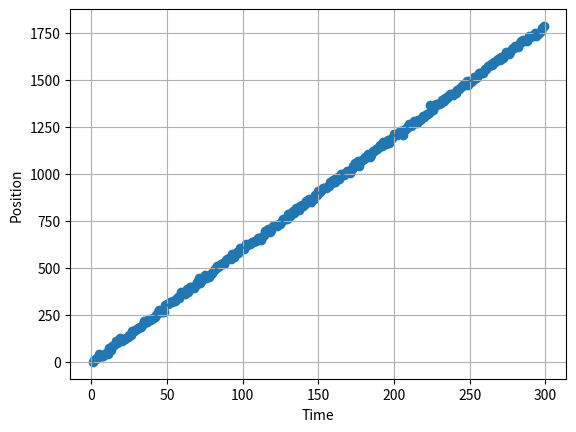
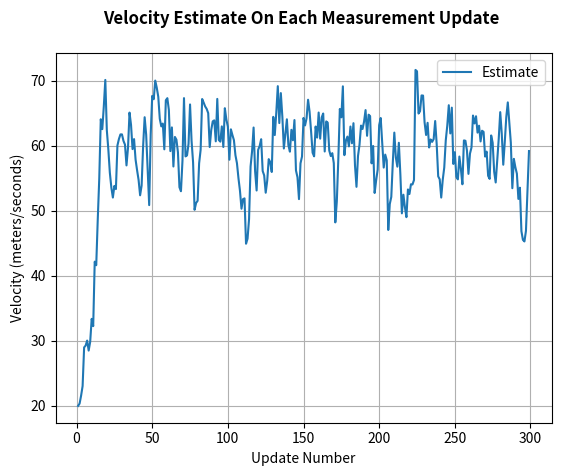
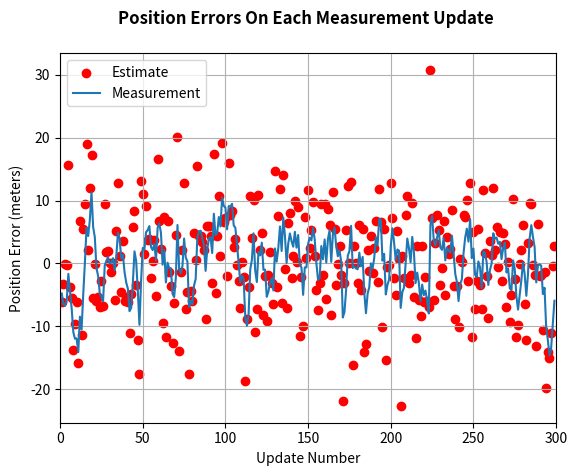

These charts were generated, in order, by the following Python code:
#This program will implement a Kalman Filter in Python that estimates velocity from position measurements
#Using a simple 1D Kalmann Filter

""" [redacted]
[redacted] """

#Python libraries to import#
#In [3]: from __future__ import print_function, division#
import numpy as np
import matplotlib.pyplot as plt #Python libraries#
import numpy.random as random  #Python libraries
import math     #Python libraries
import numpy as np
from numpy.linalg import inv
import matplotlib.pyplot as plt

##Compute Measurements##
def getMeasurement(updateNumber):
    if updateNumber == 1:
      getMeasurement.currentPosition = 0
      getMeasurement.currentVelocity = 60 # m/s

    dt = 0.1

    w = 8 * np.random.randn(1)
    v = 8 * np.random.randn(1)

    z = getMeasurement.currentPosition + getMeasurement.currentVelocity*dt + v
    getMeasurement.currentPosition = z - v
    getMeasurement.currentVelocity = 60 + w
    return [z, getMeasurement.currentPosition, getMeasurement.currentVelocity]

##Filter Measurements##
## initialized. The measurement is in the following structures##.
## z is the position measurement, R is the position variance##,
## and t is the timestamp of the measurement.##
 ##initialized. The measurement is in the following structures##
# z is the position measurement,
# R is the position variance,
# and t is the timestamp of the measurement.##
## For this example, it is assumed that measurements have a 10/second and therefore a delta time,
# dt, of 0.1 seconds is used.
# Next the Kalman Gain, K, is computed using the input measurement uncertainty,
# R, and the predicted state covariance matrix, PP.
# This computation was broken down into two steps, first compute the innovation, S,
# and then compute the Kalman Gain, K, with the innovation##
## Lastly, the Kalman Gain, K, is used to compute the new state, x, and state covariance estimate, P.##
def filter(z, updateNumber):
    dt = 0.1
    # Initialize State
    if updateNumber == 1:
        filter.x = np.array([[0],
                            [20]])
        filter.P = np.array([[5, 0],
                                 [0, 5]])

        filter.A = np.array([[1, dt],
                             [0, 1]])
        filter.H = np.array([[1, 0]])
        filter.HT = np.array([[1],
                              [0]])
        filter.R = 10
        filter.Q = np.array([[1, 0],
                             [0, 3]])

    # Predict State Forward
    x_p = filter.A.dot(filter.x)
    # Predict Covariance Forward
    P_p = filter.A.dot(filter.P).dot(filter.A.T) + filter.Q
    # Compute Kalman Gain
    S = filter.H.dot(P_p).dot(filter.HT) + filter.R
    K = P_p.dot(filter.HT)*(1/S)

    # Estimate State
    residual = z - filter.H.dot(x_p)
    filter.x = x_p + K*residual

    # Estimate Covariance
    filter.P = P_p - K.dot(filter.H).dot(P_p)

    return [filter.x[0], filter.x[1], filter.P];
##Test Kalman Filter##
#Now that you have both the input measurements to process and your Kalman Filter,
#its time to write a test program so that you see how your filter performs.
def testFilter():
    dt = 0.1
    t = np.linspace(0, 10, num=300)
    numOfMeasurements = len(t)

    measTime = []
    measPos = []
    measDifPos = []
    estDifPos = []
    estPos = []
    estVel = []
    posBound3Sigma = []

    for k in range(1,numOfMeasurements):
        z = getMeasurement(k)
        # Call Filter and return new State
        f = filter(z[0], k)
        # Save off that state so that it could be plotted
        measTime.append(k)
        measPos.append(z[0])
        measDifPos.append(z[0]-z[1])
        estDifPos.append(f[0]-z[1])
        estPos.append(f[0])
        estVel.append(f[1])
        posVar = f[2]
        posBound3Sigma.append(3*np.sqrt(posVar[0][0]))

    return [measTime, measPos, estPos, estVel, measDifPos, estDifPos, posBound3Sigma];

##Plot Kalman Filter Results##
##The first plot below shows the position measurement error and estimate error relative to the actual position of the vehicle. This plot shows how the Kalman Filter smooths the input measurements and reduces the positional error.##
##The second plot shows the velocity estimate for the vehicle based on the input measurements. It can be seen that after the first five or so measurements the filter starts to settle on the vehicles actual speed which is 60 meters per second.##
t = testFilter()

plot1 = plt.figure(1)
plt.scatter(t[0], t[1])
plt.plot(t[0], t[2])
plt.ylabel('Position')
plt.xlabel('Time')
plt.grid(True)

plot2 = plt.figure(2)
plt.plot(t[0], t[3])
plt.ylabel('Velocity (meters/seconds)')
plt.xlabel('Update Number')
plt.title('Velocity Estimate On Each Measurement Update \n', fontweight="bold")
plt.legend(['Estimate'])
plt.grid(True)

plot3 = plt.figure(3)
plt.scatter(t[0], t[4], color = 'red')
plt.plot(t[0], t[5])
plt.legend(['Estimate', 'Measurement'])
plt.title('Position Errors On Each Measurement Update \n', fontweight="bold")
#plt.plot(t[0], t[6])
plt.ylabel('Position Error (meters)')
plt.xlabel('Update Number')
plt.grid(True)
plt.xlim([0, 300])
plt.show()


